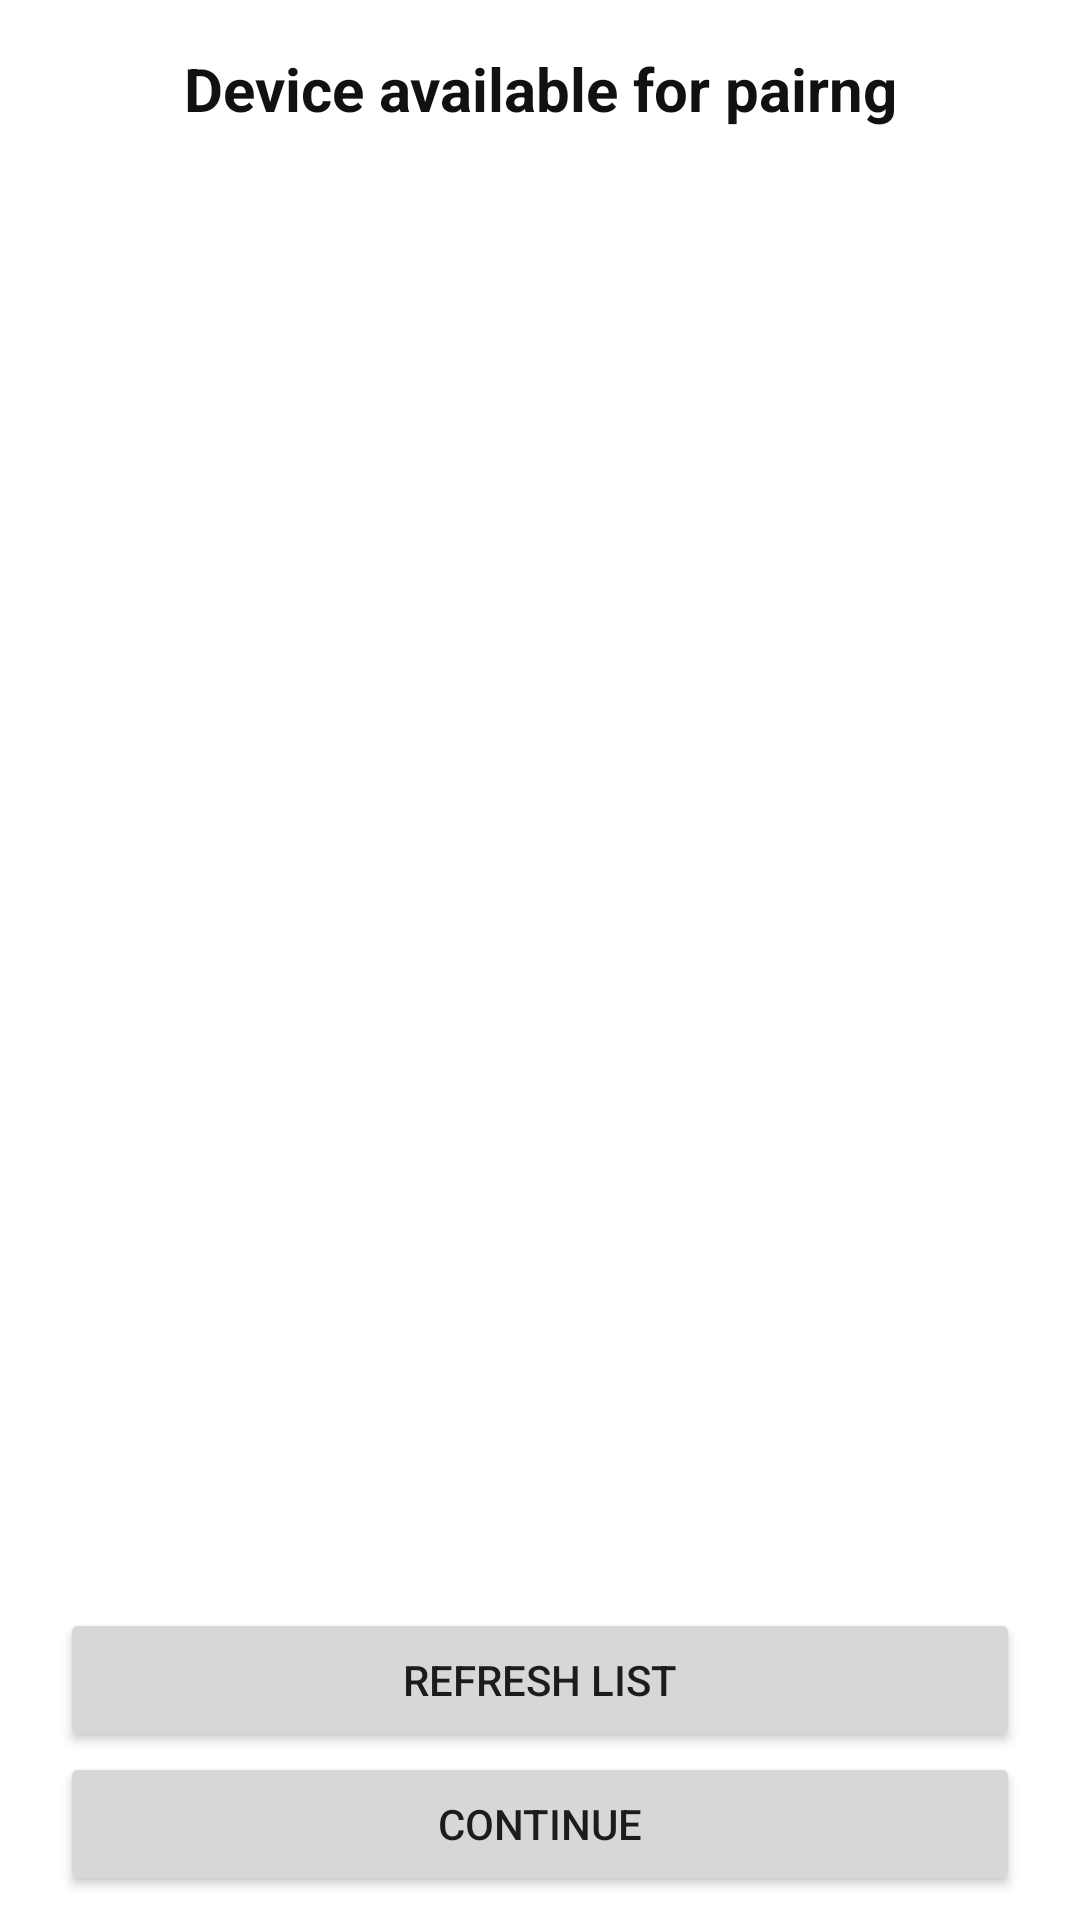

Reconstruct the res/layout file that produces this screen, plus the resources it refers to.
<!-- AndroidManifest.xml: application theme Theme.Bluetooth_pairing -->
<!-- res/layout/fragment_pair_device.xml -->
<?xml version="1.0" encoding="utf-8"?>
<androidx.constraintlayout.widget.ConstraintLayout xmlns:android="http://schemas.android.com/apk/res/android"
    xmlns:app="http://schemas.android.com/apk/res-auto"
    xmlns:tools="http://schemas.android.com/tools"
    android:layout_width="match_parent"
    android:layout_height="match_parent"
    tools:context=".modules.main.BluetoothPairedList">

    <TextView
        android:id="@+id/textView2"
        android:layout_width="0dp"
        android:layout_height="wrap_content"
        android:layout_marginStart="20dp"
        android:layout_marginTop="16dp"
        android:layout_marginEnd="20dp"
        android:text="Device available for pairng"
        android:textAlignment="center"
        android:textColor="#121111"
        android:textSize="20sp"
        android:textStyle="bold"
        app:layout_constraintEnd_toEndOf="parent"
        app:layout_constraintStart_toStartOf="parent"
        app:layout_constraintTop_toTopOf="parent" />

    <androidx.recyclerview.widget.RecyclerView
        android:id="@+id/device_list"
        android:layout_width="0dp"
        android:layout_height="0dp"
        android:layout_marginStart="20dp"
        android:layout_marginTop="8dp"
        android:layout_marginEnd="20dp"
        app:layout_constraintBottom_toTopOf="@+id/refresh"
        app:layout_constraintEnd_toEndOf="parent"
        app:layout_constraintHorizontal_bias="0.0"
        app:layout_constraintStart_toStartOf="parent"
        app:layout_constraintTop_toBottomOf="@+id/textView2" />

    <Button
        android:id="@+id/submit"
        android:layout_width="0dp"
        android:layout_height="wrap_content"
        android:layout_marginStart="20dp"
        android:layout_marginEnd="20dp"
        android:layout_marginBottom="8dp"
        android:text="Continue"
        app:layout_constraintBottom_toBottomOf="parent"
        app:layout_constraintEnd_toEndOf="parent"
        app:layout_constraintStart_toStartOf="parent" />

    <Button
        android:id="@+id/refresh"
        android:layout_width="0dp"
        android:layout_height="wrap_content"
        android:layout_marginStart="20dp"
        android:layout_marginEnd="20dp"
        android:text="Refresh List"
        app:layout_constraintBottom_toTopOf="@+id/submit"
        app:layout_constraintEnd_toEndOf="parent"
        app:layout_constraintStart_toStartOf="parent" />

</androidx.constraintlayout.widget.ConstraintLayout>
<!-- resources referenced by this layout -->
<resources>
  <style name="Theme.Bluetooth_pairing" parent="Theme.MaterialComponents.DayNight.DarkActionBar">
          
          <item name="colorPrimary">@color/purple_500</item>
          <item name="colorPrimaryVariant">@color/purple_700</item>
          <item name="colorOnPrimary">@color/white</item>
          
          <item name="colorSecondary">@color/teal_200</item>
          <item name="colorSecondaryVariant">@color/teal_700</item>
          <item name="colorOnSecondary">@color/black</item>
          
          <item name="android:statusBarColor" tools:targetApi="l">?attr/colorPrimaryVariant</item>
          
      </style>
  <!-- not gathered from this repository: default colours our renderer supplied (Android Studio template values) -->
  <color name="purple_500">#FF6200EE</color>
  <color name="purple_700">#FF3700B3</color>
  <color name="teal_200">#FF03DAC5</color>
  <color name="teal_700">#FF018786</color>
  <color name="black">#FF000000</color>
  <color name="white">#FFFFFFFF</color>
</resources>
